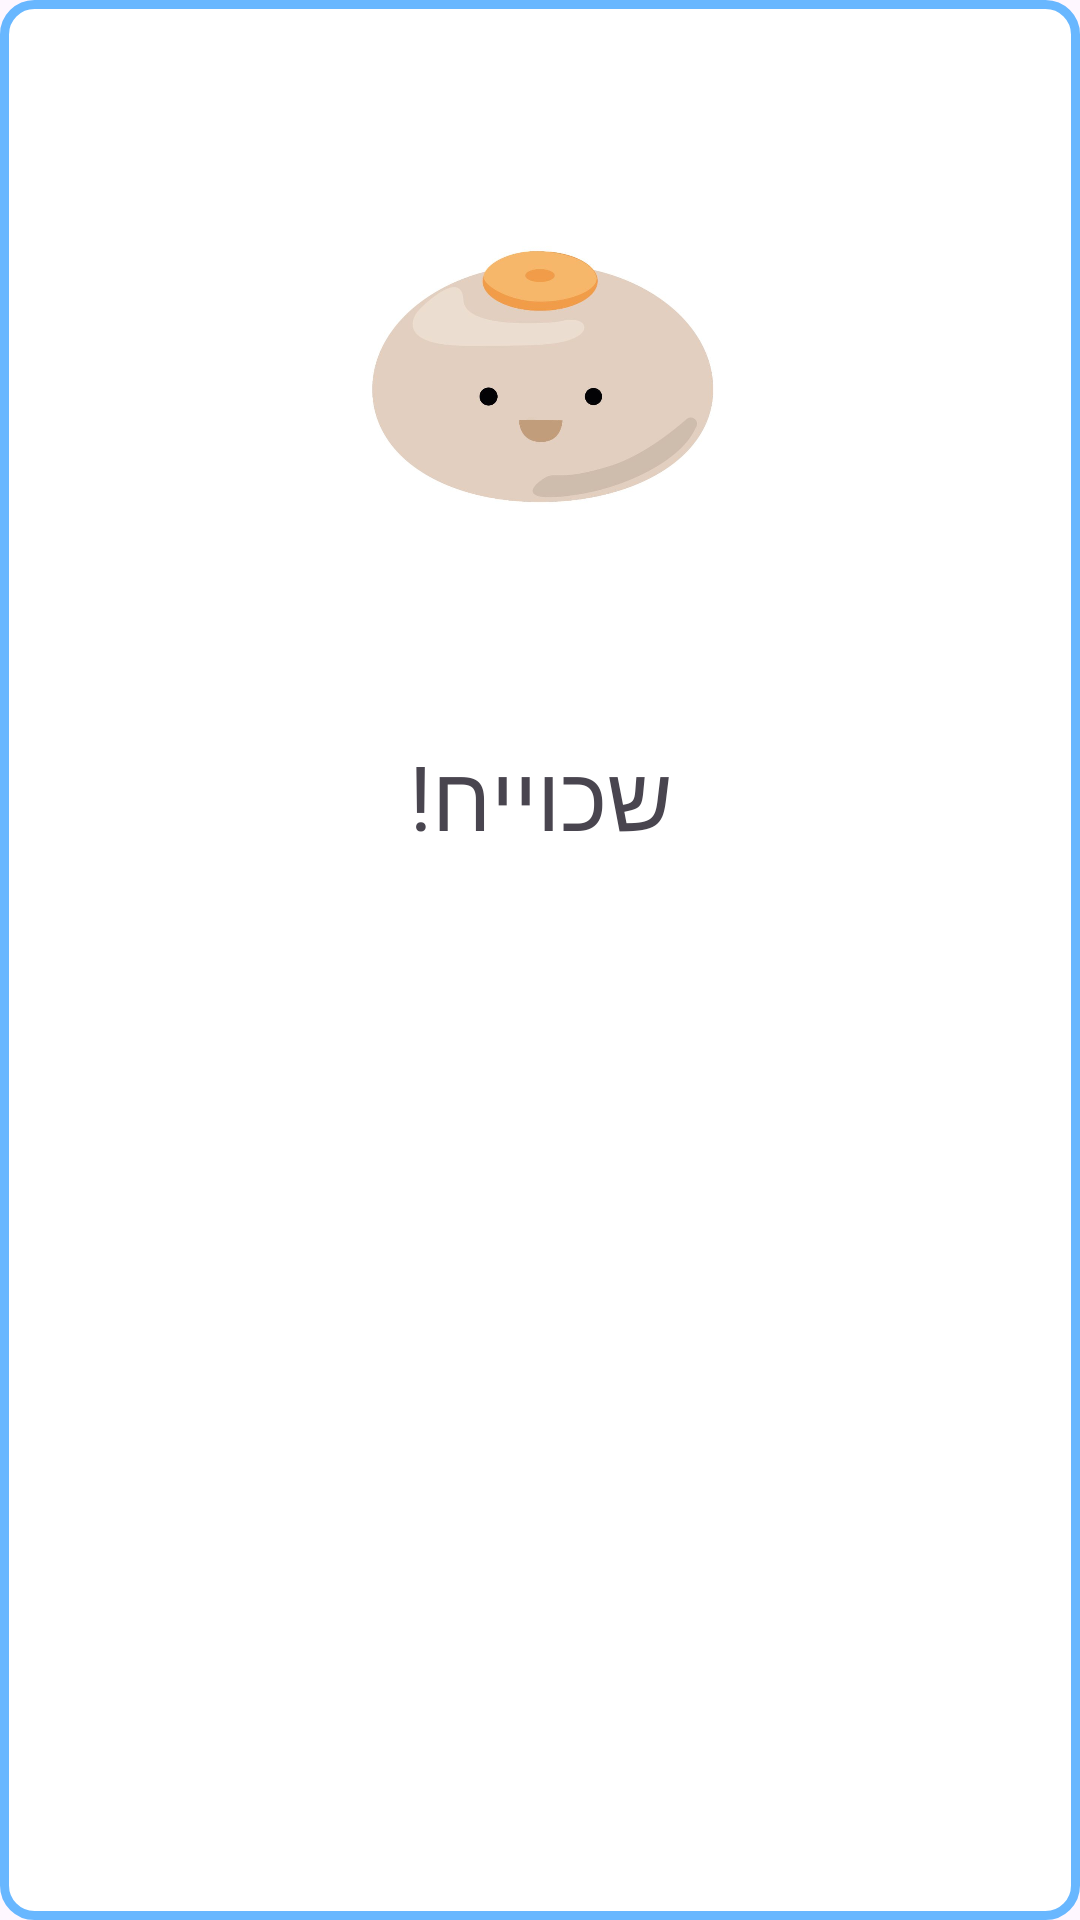

Android layout source for this screen:
<!-- AndroidManifest.xml: application theme Theme.Gefilte -->
<!-- res/layout/correctpopup.xml -->
<?xml version="1.0" encoding="utf-8"?>
<RelativeLayout xmlns:android="http://schemas.android.com/apk/res/android"
    android:layout_width="350dp"
    android:layout_height="350dp"
    android:layout_gravity="center"
    android:background="@drawable/popupbackground">

    <ImageView
        android:id="@+id/resultImage"
        android:layout_width="200dp"
        android:layout_height="200dp"
        android:layout_centerHorizontal="true"
        android:layout_marginTop="20dp"
        android:src="@drawable/correct"/>
    <TextView
        android:layout_width="wrap_content"
        android:layout_height="wrap_content"
        android:text="שכוייח!"
        android:textSize="30dp"
        android:layout_marginTop="25dp"
        android:layout_centerHorizontal="true"
        android:layout_below="@id/resultImage"
        />
</RelativeLayout>
<!-- resources referenced by this layout -->
<resources>
  <!-- drawable correct: jpeg bitmap (drawable, 43005 bytes) -->
  <!-- drawable popupbackground (drawable) -->
  <?xml version="1.0" encoding="utf-8"?>
  <shape xmlns:android="http://schemas.android.com/apk/res/android">
  
      <solid android:color="#ffffff"/>
      <stroke android:width="3dp" android:color="#68B7FF"/>
      <corners android:radius="10dp"/>
  
  </shape>
  <style name="Theme.Gefilte" parent="Base.Theme.Gefilte" />
  <style name="Base.Theme.Gefilte" parent="Theme.Material3.DayNight.NoActionBar">
          
          <item name="colorPrimary">#68B7FF</item>
      </style>
</resources>
